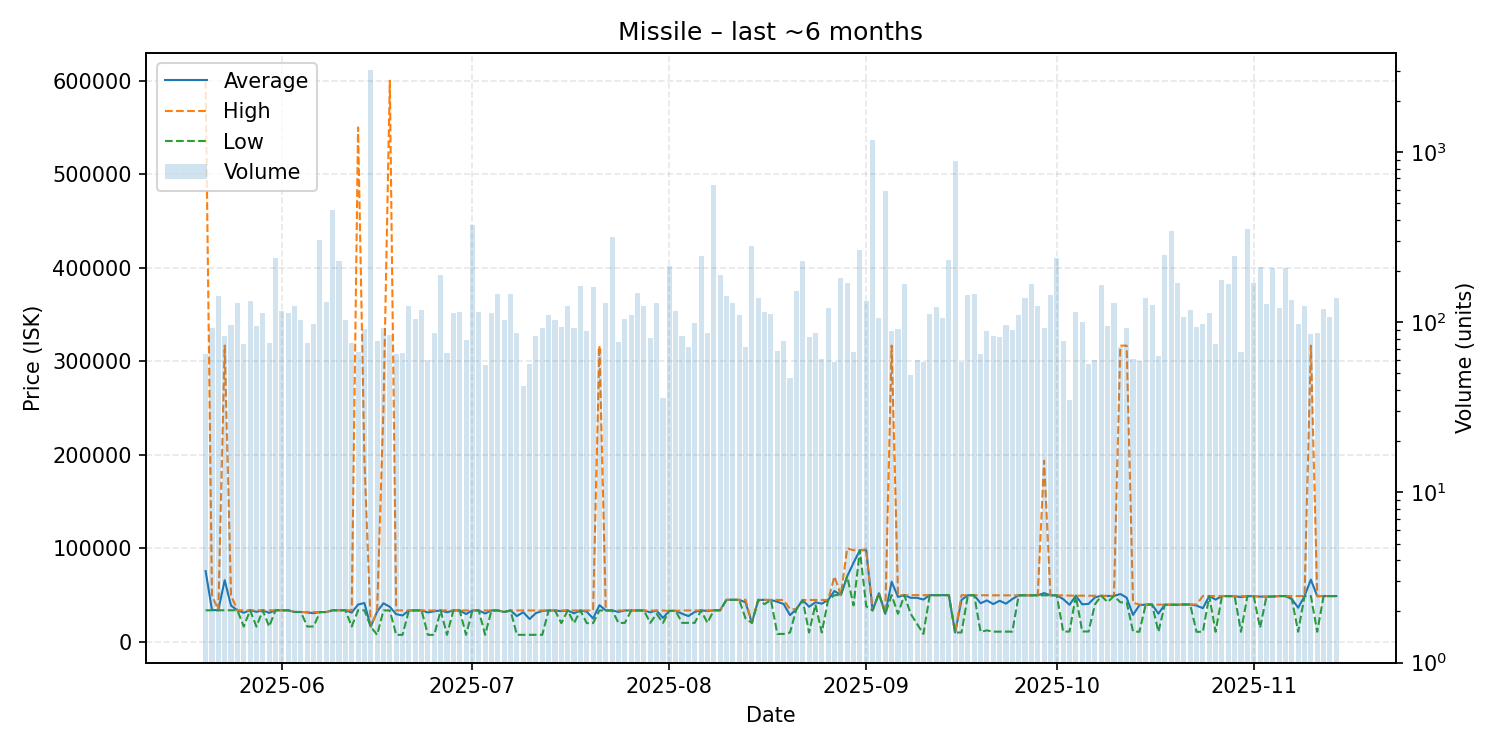

Values plotted in this chart, from the file beside it:
date, average, highest, lowest, order_count, volume
2025-05-20, 75717, 599900, 33770, 32, 65
2025-05-21, 34211, 50000, 33770, 35, 92
2025-05-22, 33780, 33790, 33780, 47, 142
2025-05-23, 65988, 316800, 33770, 35, 83
2025-05-24, 38819, 50000, 33780, 47, 96
2025-05-25, 33800, 33800, 33800, 49, 129
2025-05-26, 31183, 33790, 16380, 47, 74
2025-05-27, 33790, 33790, 33790, 41, 133
2025-05-28, 32137, 33770, 16380, 42, 95
2025-05-29, 33760, 33760, 33760, 47, 114
2025-05-30, 31010, 33760, 16380, 34, 76
2025-05-31, 33760, 33790, 33760, 55, 237
2025-06-01, 33790, 33790, 33790, 46, 117
2025-06-02, 33760, 33760, 33750, 56, 113
2025-06-03, 31980, 31980, 31980, 41, 124
2025-06-04, 31960, 31960, 31960, 49, 103
2025-06-05, 31471, 31960, 16440, 27, 76
2025-06-06, 30690, 31960, 16450, 38, 98
2025-06-07, 31900, 31940, 31880, 53, 305
2025-06-08, 31900, 31900, 31900, 57, 132
2025-06-09, 33800, 33800, 33800, 34, 455
2025-06-10, 33800, 33800, 33800, 49, 230
2025-06-11, 33800, 33800, 33800, 33, 103
2025-06-12, 31300, 33800, 16440, 47, 76
2025-06-13, 39944, 550000, 33790, 36, 67
2025-06-14, 41539, 193900, 33790, 42, 91
2025-06-15, 16260, 16260, 16260, 49, 3055
2025-06-16, 32338, 33680, 7500, 35, 78
2025-06-17, 41277, 250000, 33660, 39, 93
2025-06-18, 37482, 599900, 33640, 37, 84
2025-06-19, 29628, 33650, 7510, 38, 65
2025-06-20, 28255, 33650, 7513, 31, 66
2025-06-21, 33640, 33640, 33640, 49, 125
2025-06-22, 33630, 33630, 33630, 48, 104
2025-06-23, 33630, 33630, 33620, 37, 118
2025-06-24, 31460, 33640, 7522, 37, 60
2025-06-25, 32737, 33640, 7524, 26, 87
2025-06-26, 33630, 33630, 33630, 44, 190
2025-06-27, 31642, 33610, 7530, 21, 66
2025-06-28, 33610, 33620, 33600, 45, 113
2025-06-29, 33630, 33630, 33630, 33, 115
2025-06-30, 29749, 33630, 7536, 31, 79
2025-07-01, 33640, 33640, 33640, 34, 372
2025-07-02, 33630, 33630, 33630, 39, 115
2025-07-03, 30342, 33600, 7542, 30, 56
2025-07-04, 33600, 33600, 33600, 35, 113
2025-07-05, 33600, 33600, 33600, 57, 147
2025-07-06, 32000, 32000, 32000, 50, 103
2025-07-07, 33610, 33610, 33610, 33, 146
2025-07-08, 27619, 33610, 7550, 33, 87
2025-07-09, 31743, 33600, 7553, 27, 42
2025-07-10, 24452, 33610, 7555, 21, 57
2025-07-11, 30786, 33610, 7570, 23, 83
2025-07-12, 33049, 33610, 7572, 33, 93
2025-07-13, 33610, 33610, 33610, 32, 111
2025-07-14, 33610, 33610, 33610, 27, 103
2025-07-15, 32886, 33610, 20020, 25, 94
2025-07-16, 33600, 33600, 33600, 27, 125
2025-07-17, 30540, 33610, 20020, 30, 93
2025-07-18, 33670, 33670, 33670, 39, 163
... 119 more rows
